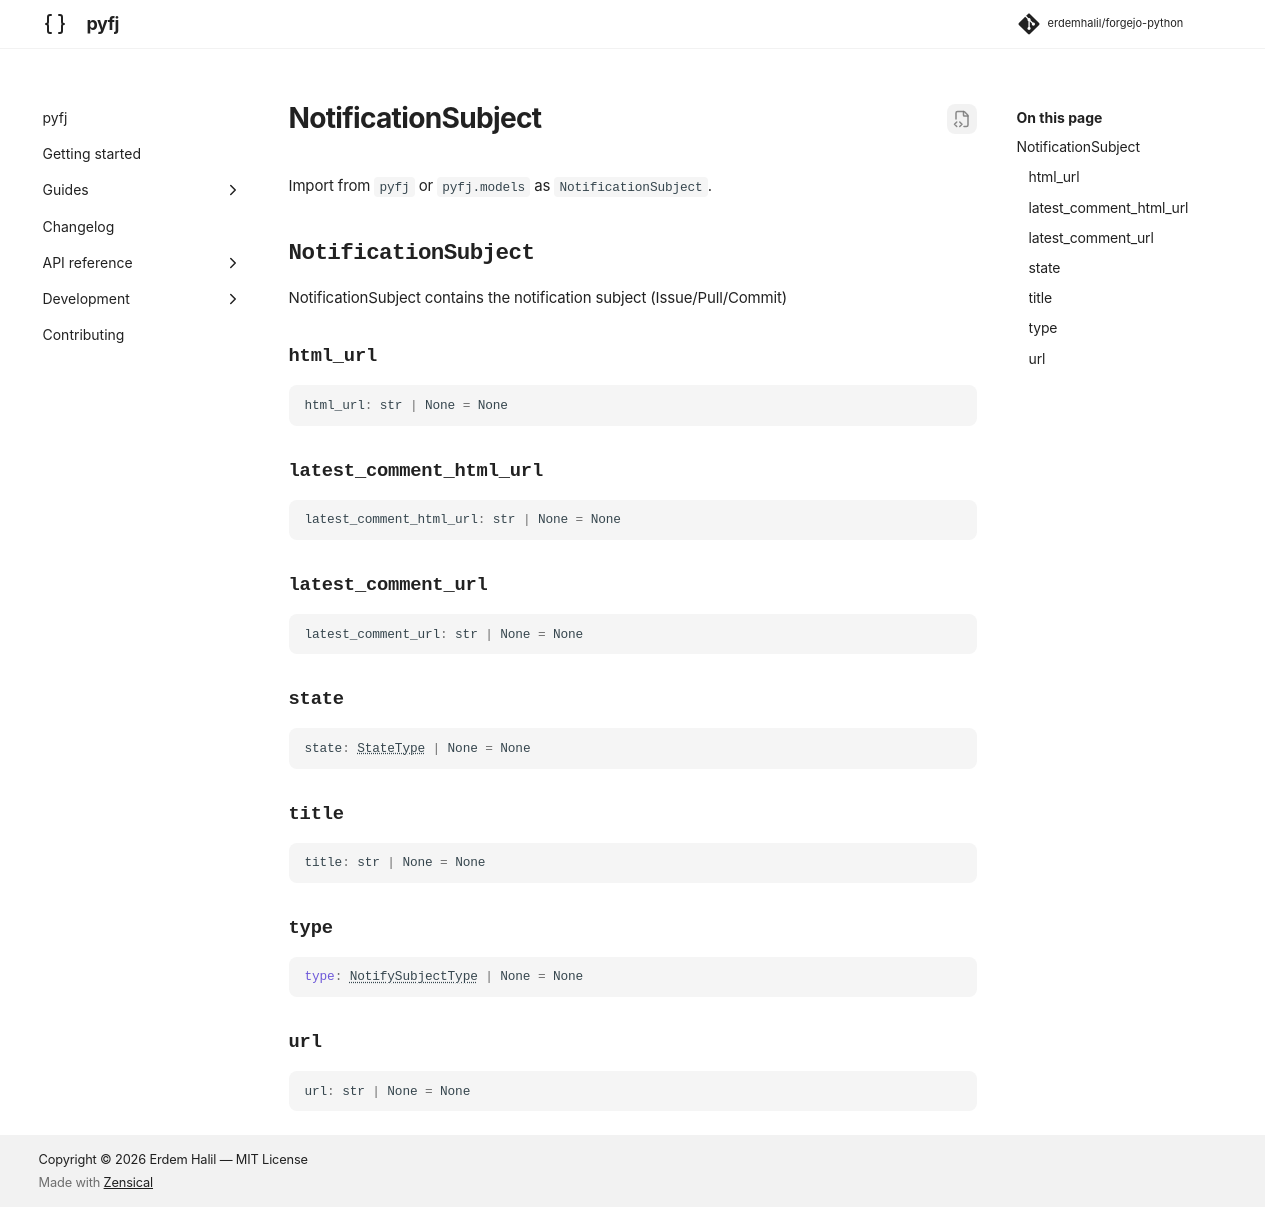

repository: erdemhalil/forgejo-python · page: dev/reference/models/notification_subject/index.html · generator: mkdocs

---
title: "NotificationSubject"
description: "NotificationSubject contains the notification subject (Issue/Pull/Commit)"
---

# NotificationSubject

Import from `pyfj` or `pyfj.models` as `NotificationSubject`.

::: pyfj._generated.models.notification_subject.NotificationSubject
